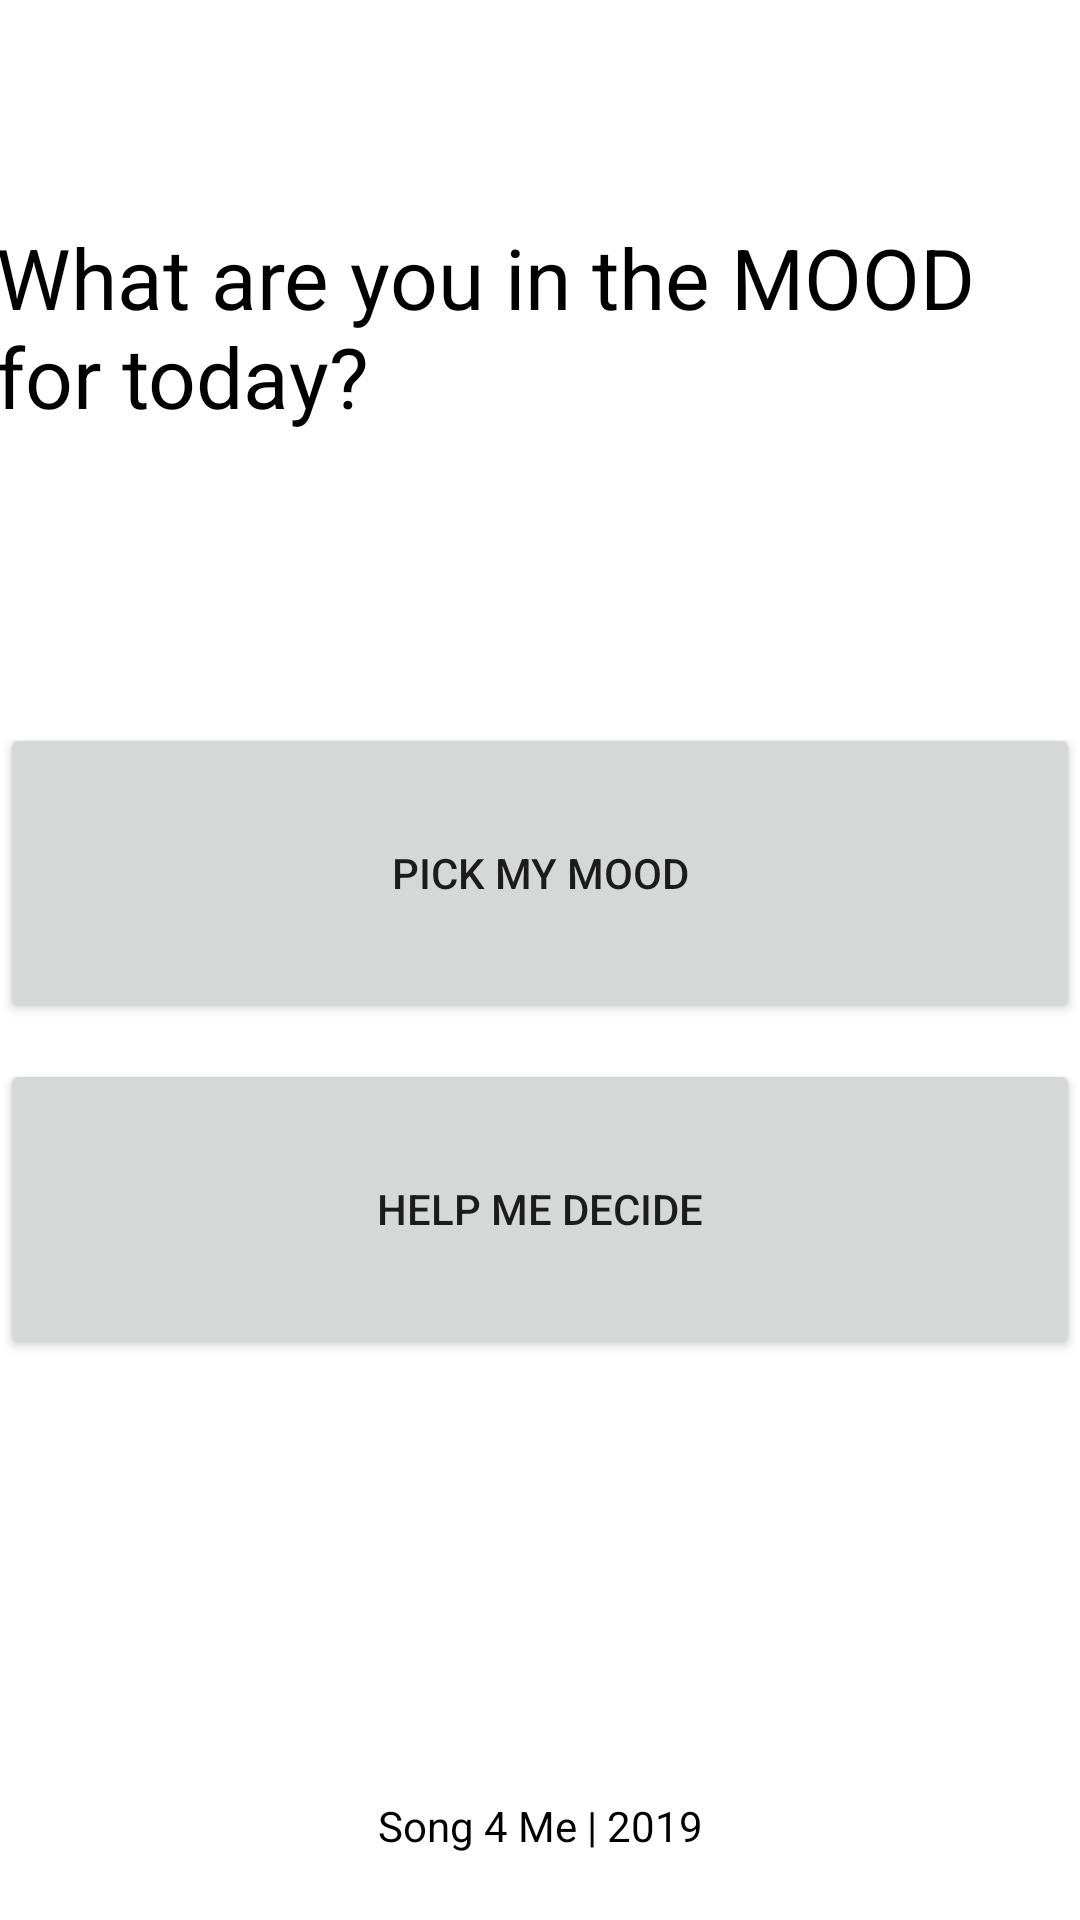

Reconstruct the res/layout file that produces this screen, plus the resources it refers to.
<!-- AndroidManifest.xml: application theme AppTheme -->
<!-- res/layout/activity_main.xml -->
<?xml version="1.0" encoding="utf-8"?>
<androidx.constraintlayout.widget.ConstraintLayout xmlns:android="http://schemas.android.com/apk/res/android"
    xmlns:app="http://schemas.android.com/apk/res-auto"
    xmlns:tools="http://schemas.android.com/tools"
    android:background="#fff"
    android:layout_width="match_parent"
    android:layout_height="match_parent"
    tools:context=".MainActivity">

    <RelativeLayout
        android:layout_width="match_parent"
        android:layout_height="wrap_content"
        app:layout_constraintBottom_toTopOf="@+id/textView"
        app:layout_constraintEnd_toEndOf="parent"
        app:layout_constraintStart_toStartOf="parent"
        app:layout_constraintTop_toTopOf="parent">


        <com.google.android.material.appbar.AppBarLayout
            android:layout_width="wrap_content"
            android:layout_height="wrap_content"
            android:layout_alignParentRight="true"
            android:layout_marginTop="0dp">

            <androidx.appcompat.widget.Toolbar

                android:id="@+id/toolbar"
                android:layout_width="80dp"
                android:layout_height="wrap_content"
                android:background="#fff"
                app:titleTextColor="#fff">

            </androidx.appcompat.widget.Toolbar>
        </com.google.android.material.appbar.AppBarLayout>
    </RelativeLayout>


    <TextView
        android:id="@+id/textView"
        android:layout_width="364dp"
        android:layout_height="86dp"
        android:text="What are you in the MOOD for today?"
        android:textColor="#000"
        android:textSize="28sp"
        app:layout_constraintBottom_toBottomOf="parent"
        app:layout_constraintHorizontal_bias="0.489"
        app:layout_constraintLeft_toLeftOf="parent"
        app:layout_constraintRight_toRightOf="parent"
        app:layout_constraintTop_toTopOf="parent"
        app:layout_constraintVertical_bias="0.133" />

    <Button
        android:id="@+id/pickMood_button"
        android:layout_width="match_parent"
        android:layout_height="100dp"
        android:text="Pick my mood"
        app:layout_constraintBottom_toBottomOf="parent"
        app:layout_constraintEnd_toEndOf="parent"
        app:layout_constraintHorizontal_bias="0.498"
        app:layout_constraintStart_toStartOf="parent"
        app:layout_constraintTop_toTopOf="parent"
        app:layout_constraintVertical_bias="0.446" />

    <Button
        android:id="@+id/help_me_decide_btn"
        android:layout_width="match_parent"
        android:layout_height="100dp"
       android:text="Help me decide"
        app:layout_constraintBottom_toBottomOf="parent"
        app:layout_constraintEnd_toEndOf="parent"
        app:layout_constraintHorizontal_bias="0.498"
        app:layout_constraintStart_toStartOf="parent"
        app:layout_constraintTop_toTopOf="parent"
        app:layout_constraintVertical_bias="0.654" />


    <TextView
        android:layout_width="wrap_content"
        android:layout_height="wrap_content"
        android:text="Song 4 Me | 2019"
        android:textColor="#000"
        app:layout_constraintBottom_toBottomOf="parent"
        app:layout_constraintEnd_toEndOf="parent"
        app:layout_constraintStart_toStartOf="parent"
        app:layout_constraintTop_toBottomOf="@+id/help_me_decide_btn"
        app:layout_constraintVertical_bias="0.869">

    </TextView>


</androidx.constraintlayout.widget.ConstraintLayout>
<!-- resources referenced by this layout -->
<resources>
  <style name="AppTheme" parent="Theme.MaterialComponents.Light.NoActionBar">
          
          <item name="colorControlNormal">#000</item>
          <item name="windowNoTitle">true</item>
          <item name="windowActionBar">false</item>
          <item name="colorPrimary">@color/colorPrimary</item>
          <item name="colorPrimaryDark">@color/colorPrimaryDark</item>
          <item name="colorAccent">@color/colorAccent</item>
      </style>
  <!-- not gathered from this repository: default colours our renderer supplied (Android Studio template values) -->
  <color name="colorPrimary">#FF6200EE</color>
  <color name="colorPrimaryDark">#FF3700B3</color>
  <color name="colorAccent">#FF03DAC5</color>
</resources>
